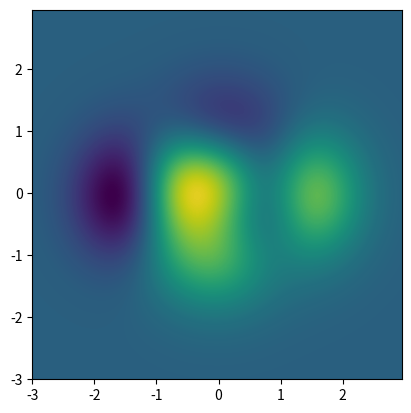

Source code (Python):
import matplotlib.pyplot as plt
import numpy as np


def func3(x, y):
    return (1 - x / 1 + x**5 + y**3) * np.exp(-(x**2 + y**2))


# make these smaller to increase the resolution
dx, dy = 0.05, 0.05

x = np.arange(-3.0, 3.0, dx)
y = np.arange(-3.0, 3.0, dy)
X, Y = np.meshgrid(x, y)

# when layering multiple images, the images need to have the same
# extent.  This does not mean they need to have the same shape, but
# they both need to render to the same coordinate system determined by
# xmin, xmax, ymin, ymax.  Note if you use different interpolations
# for the images their apparent extent could be different due to
# interpolation edge effects

extent = np.min(x), np.max(x), np.min(y), np.max(y)
fig = plt.figure(frameon=False)

Z1 = np.add.outer(range(1), range(1)) % 2  # chessboard
im1 = plt.imshow(Z1, cmap=plt.cm.gray, interpolation='nearest',
                 extent=extent)

Z2 = func3(X, Y)

im2 = plt.imshow(Z2, cmap=plt.cm.viridis, alpha=.9, interpolation='bilinear',
                 extent=extent)

plt.show()